Dataset: baybayin-ocr-rnn (GitHub, pinedalaraaa/baybayin-ocr-rnn). Classes: BA training dataset, HA training dataset, WA training dataset, YA training dataset.

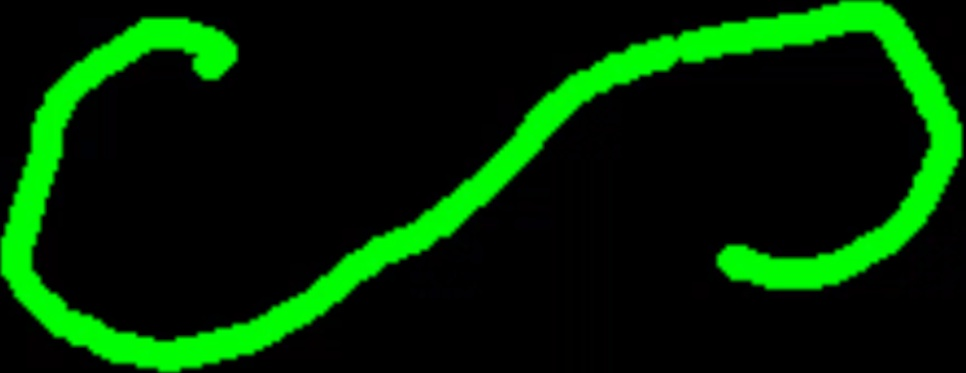
Label: HA training dataset

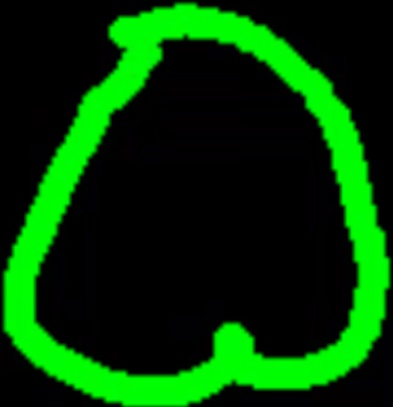
Label: BA training dataset

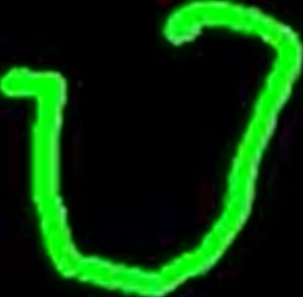
Label: WA training dataset

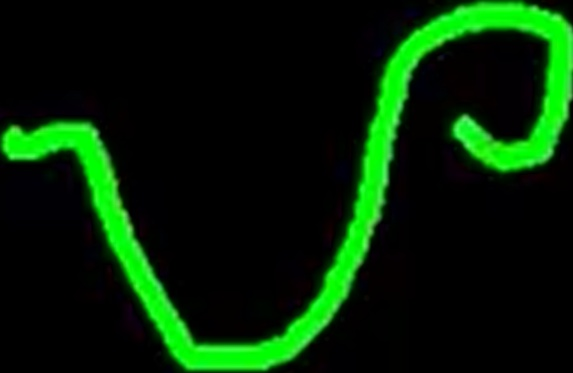
Label: YA training dataset

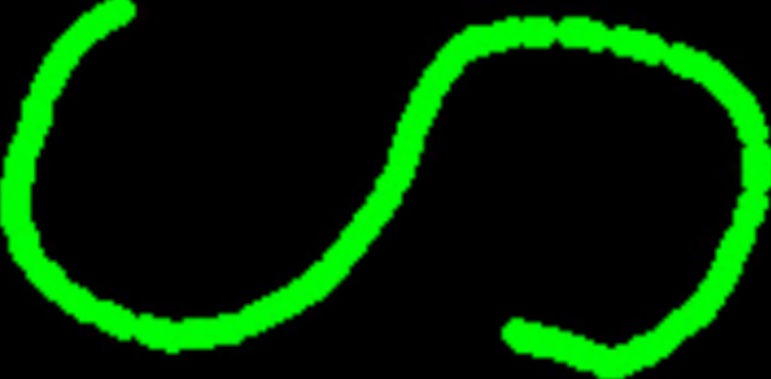
Label: HA training dataset

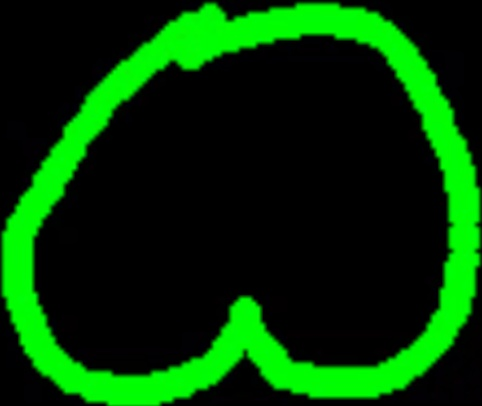
Label: BA training dataset
